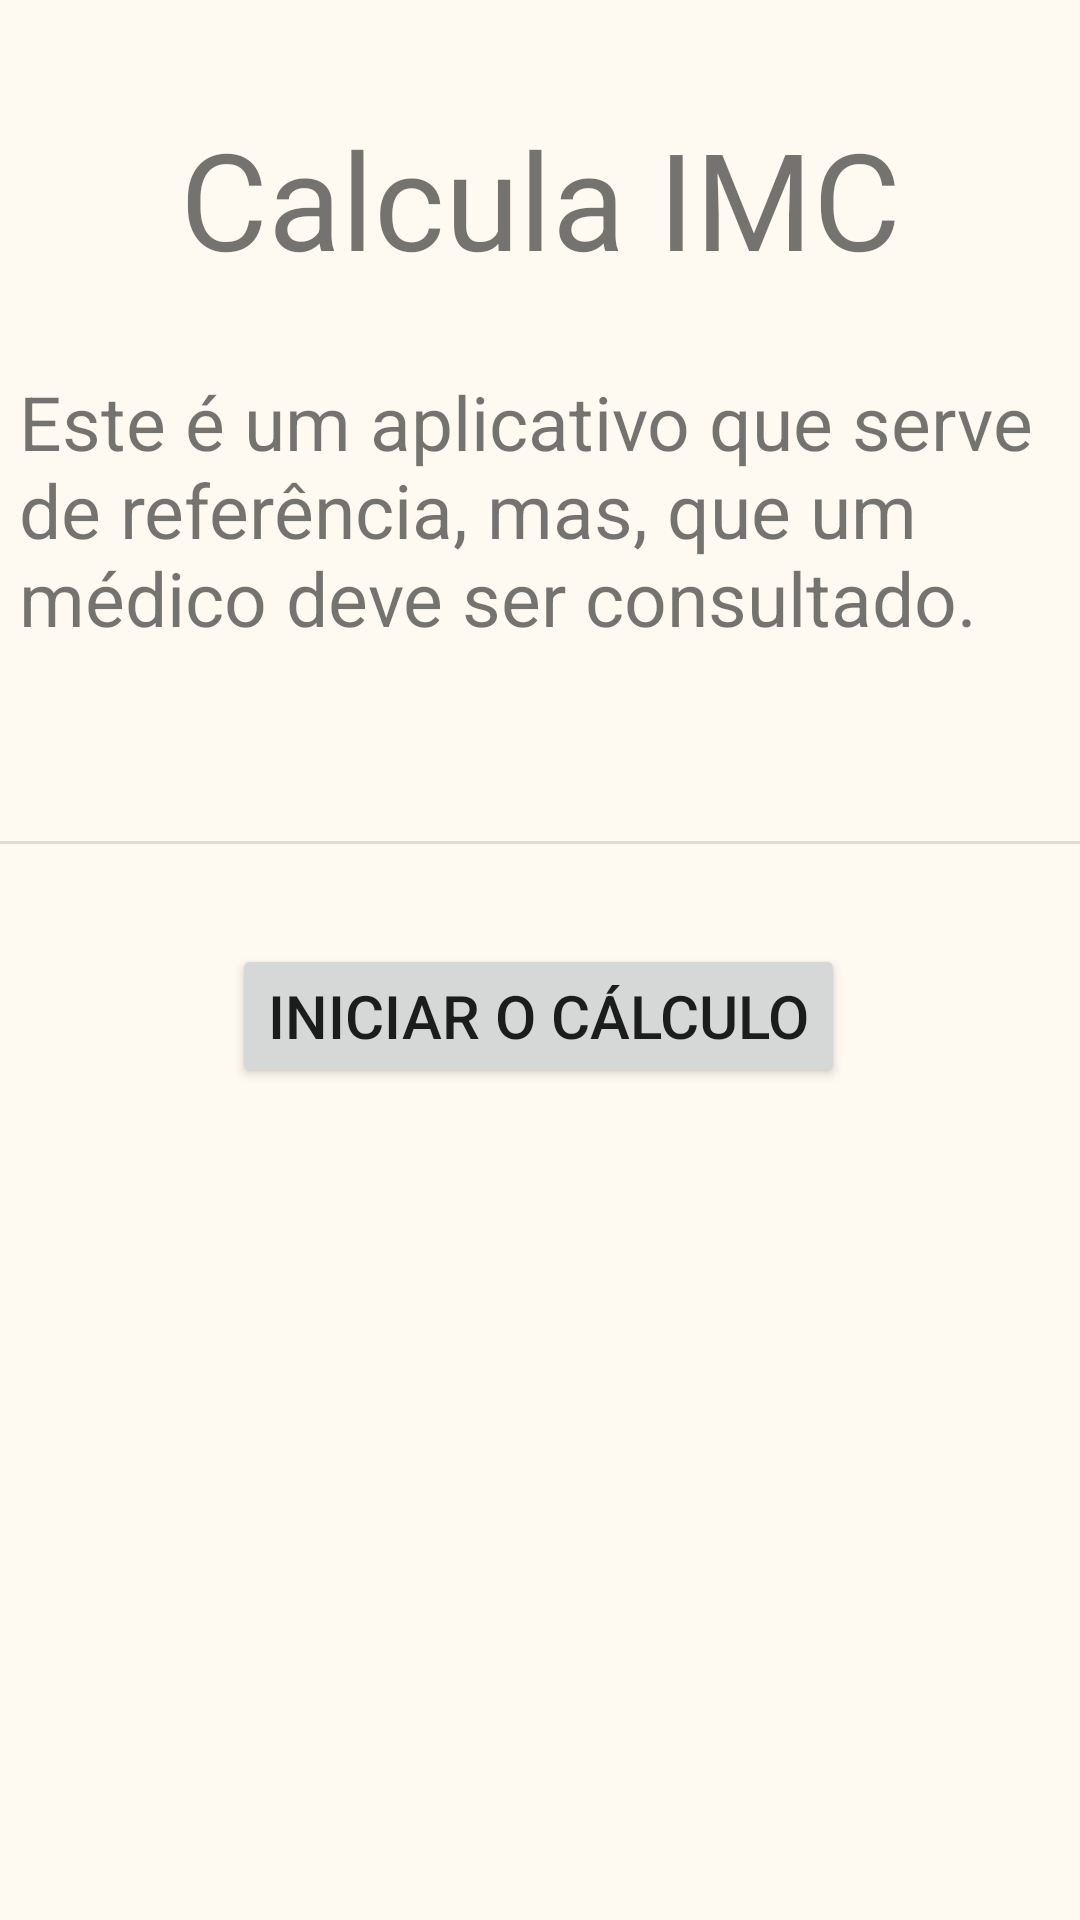

Here is an Android app screen rendered from its layout file. Give the layout XML and the strings, colors and styles it references.
<!-- AndroidManifest.xml: application theme Theme.CalculaIMCEntrega -->
<!-- res/layout/activity_main.xml -->
<?xml version="1.0" encoding="utf-8"?>
<androidx.constraintlayout.widget.ConstraintLayout xmlns:android="http://schemas.android.com/apk/res/android"
    xmlns:app="http://schemas.android.com/apk/res-auto"
    xmlns:tools="http://schemas.android.com/tools"
    android:layout_width="match_parent"
    android:layout_height="match_parent"
    android:background="#1DFFD180"
    tools:context=".MainActivity">

    <TextView
        android:id="@+id/txtTitulo"
        android:layout_width="wrap_content"
        android:layout_height="wrap_content"
        android:layout_marginStart="8dp"
        android:layout_marginTop="8dp"
        android:layout_marginEnd="8dp"
        android:text="@string/calcula_imc"
        android:textSize="45sp"
        app:layout_constraintBottom_toBottomOf="parent"
        app:layout_constraintEnd_toEndOf="parent"
        app:layout_constraintStart_toStartOf="parent"
        app:layout_constraintTop_toTopOf="parent"
        app:layout_constraintVertical_bias="0.049" />

    <TextView
        android:id="@+id/txtAlerta"
        android:layout_width="348dp"
        android:layout_height="123dp"
        android:layout_marginStart="8dp"
        android:layout_marginEnd="8dp"
        android:maxLines="5"
        android:text="Este é um aplicativo que serve de referência, mas, que um médico deve ser consultado."
        android:textSize="25sp"
        app:layout_constraintBottom_toBottomOf="parent"
        app:layout_constraintEnd_toEndOf="parent"
        app:layout_constraintHorizontal_bias="0.489"
        app:layout_constraintStart_toStartOf="parent"
        app:layout_constraintTop_toBottomOf="@+id/txtTitulo"
        app:layout_constraintVertical_bias="0.066" />

    <Button
        android:id="@+id/btnIniciar"
        android:layout_width="wrap_content"
        android:layout_height="wrap_content"
        android:layout_marginStart="8dp"
        android:layout_marginTop="68dp"
        android:layout_marginEnd="8dp"
        android:text="Iniciar o Cálculo"
        android:textSize="20sp"
        app:layout_constraintEnd_toEndOf="parent"
        app:layout_constraintHorizontal_bias="0.496"
        app:layout_constraintStart_toStartOf="parent"
        app:layout_constraintTop_toBottomOf="@id/txtAlerta" />

    <View
        android:id="@+id/divider4"
        android:layout_width="409dp"
        android:layout_height="1dp"
        android:background="?android:attr/listDivider"
        app:layout_constraintBottom_toTopOf="@+id/btnIniciar"
        app:layout_constraintTop_toBottomOf="@+id/txtAlerta"
        tools:layout_editor_absoluteX="1dp" />

</androidx.constraintlayout.widget.ConstraintLayout>
<!-- resources referenced by this layout -->
<resources>
  <string name="calcula_imc">Calcula IMC</string>
  <style name="Theme.CalculaIMCEntrega" parent="Theme.MaterialComponents.DayNight.DarkActionBar">
          
          <item name="colorPrimary">@color/purple_500</item>
          <item name="colorPrimaryVariant">@color/purple_700</item>
          <item name="colorOnPrimary">@color/white</item>
          
          <item name="colorSecondary">@color/teal_200</item>
          <item name="colorSecondaryVariant">@color/teal_700</item>
          <item name="colorOnSecondary">@color/black</item>
          
          <item name="android:statusBarColor">?attr/colorPrimaryVariant</item>
          
      </style>
  <!-- not gathered from this repository: default colours our renderer supplied (Android Studio template values) -->
  <color name="purple_500">#FF6200EE</color>
  <color name="purple_700">#FF3700B3</color>
  <color name="teal_200">#FF03DAC5</color>
  <color name="teal_700">#FF018786</color>
  <color name="black">#FF000000</color>
  <color name="white">#FFFFFFFF</color>
</resources>
